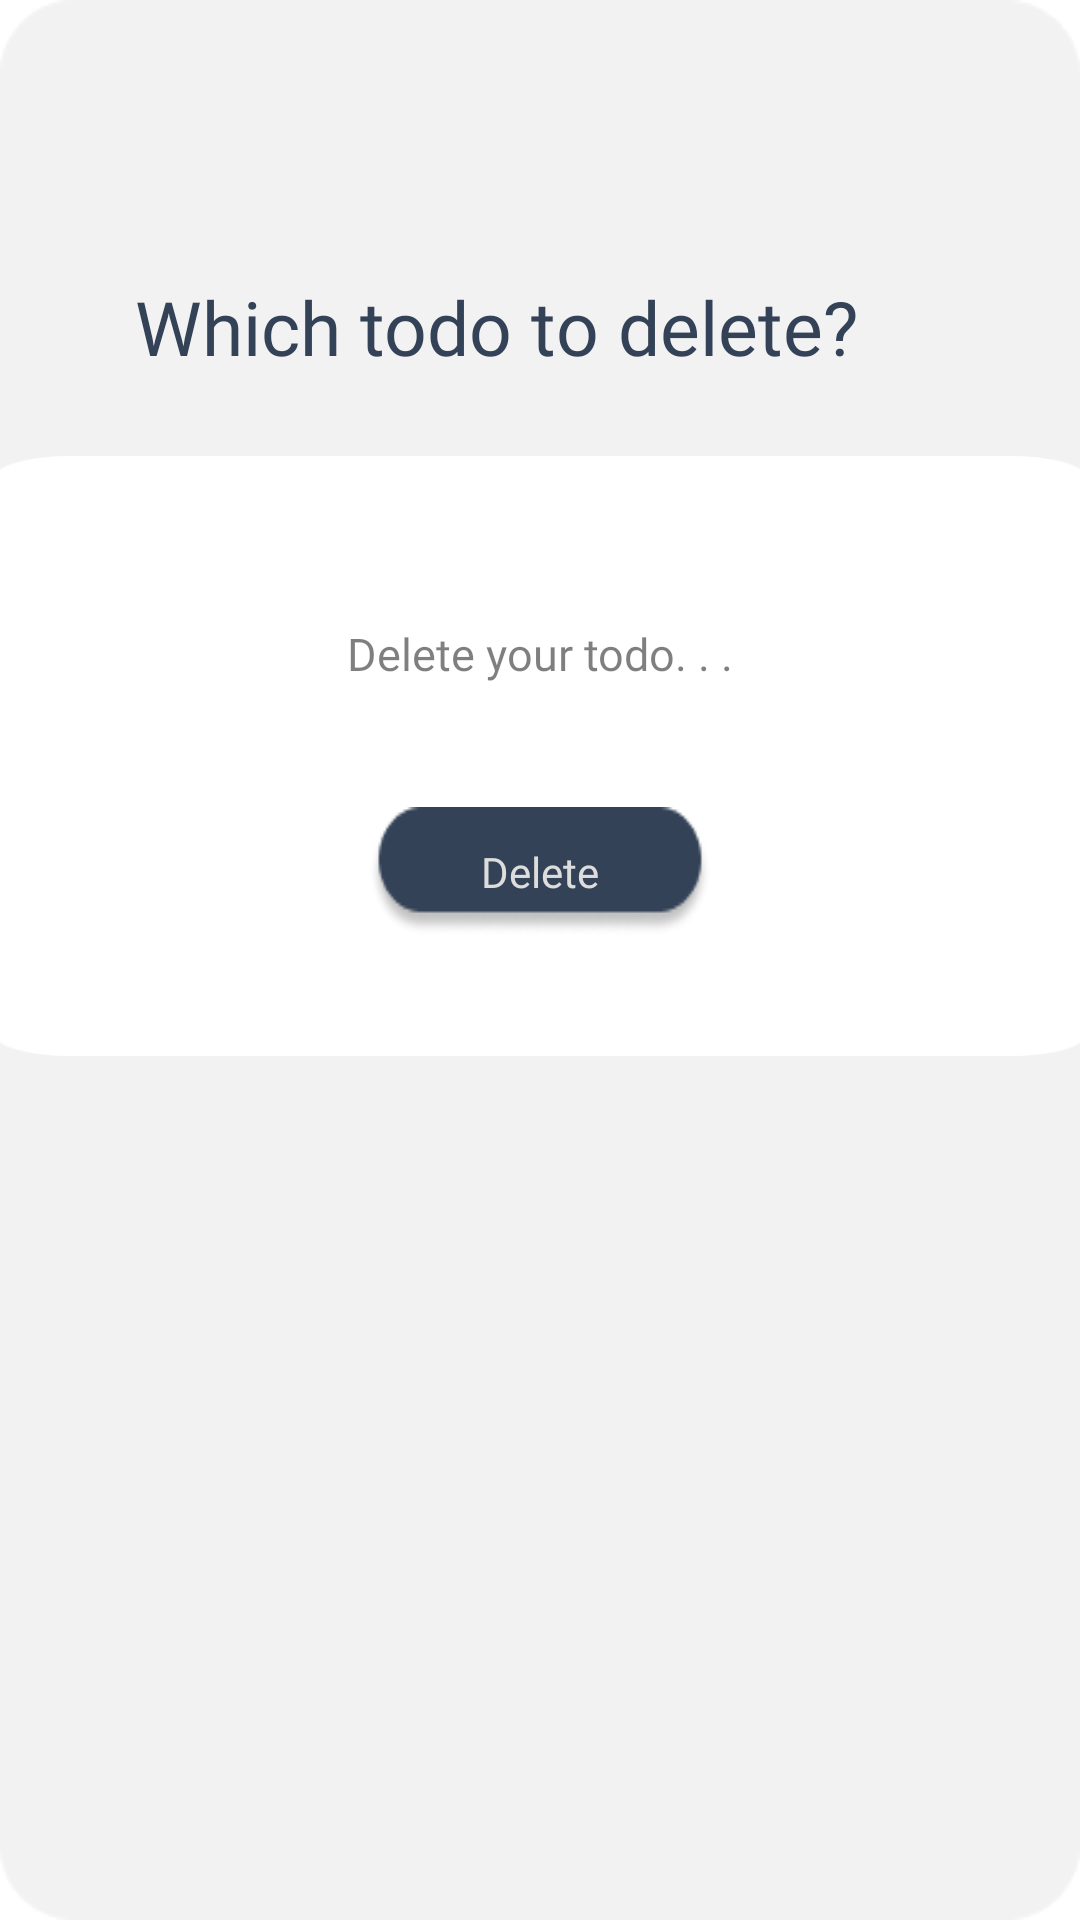

Produce the Android XML layout that renders to this screen, including the resource entries it uses.
<!-- AndroidManifest.xml: application theme Theme.TodoNow -->
<!-- res/layout/delete.xml -->
<?xml version="1.0" encoding="utf-8"?>
<LinearLayout xmlns:android="http://schemas.android.com/apk/res/android"
    xmlns:app="http://schemas.android.com/apk/res-auto"
    xmlns:tools="http://schemas.android.com/tools"
    android:layout_width="match_parent"
    android:layout_height="match_parent"
    tools:context=".Splash"
    android:orientation="vertical"
    android:background="@drawable/bg3">

    <RelativeLayout
        android:layout_width="match_parent"
        android:layout_height="wrap_content"
        android:paddingLeft="25dp"
        android:paddingTop="30dp"
        android:paddingRight="25dp">

        <TextView
            android:id="@+id/Desc"
            android:layout_width="500dp"
            android:layout_height="40dp"
            android:layout_alignParentLeft="true"
            android:layout_alignParentTop="true"
            android:layout_marginTop="62dp"
            android:layout_marginLeft="20dp"
            android:fontFamily="@font/poppins_bold"
            android:gravity="top"
            android:text="@string/Delete"
            android:textAppearance="@style/Desc"
            android:textSize="25dp" />


    </RelativeLayout>

    <LinearLayout
        android:layout_width="365dp"
        android:layout_height="200dp"
        android:layout_gravity="center"
        android:layout_marginTop="20dp"
        android:orientation="vertical"
        android:background="@drawable/bg">

        <LinearLayout
            android:layout_width="350dp"
            android:layout_height="150dp"
            android:layout_gravity="center"
            android:layout_marginTop="20dp"
            android:orientation="vertical">

            <EditText
                android:id="@+id/Delete"
                android:layout_width="288dp"
                android:layout_height="42dp"
                android:layout_gravity="center"
                android:layout_marginTop="25dp"
                android:background="@drawable/white_rectangle"
                android:fontFamily="@font/poppins"
                android:gravity="center"
                android:hint="Delete your todo. . ."
                android:textAppearance="@style/Add"/>

            <Button
                android:id="@+id/delete_btn"
                android:layout_width="114dp"
                android:layout_height="wrap_content"
                android:layout_alignParentLeft="true"
                android:layout_alignParentTop="true"
                android:layout_gravity="center"
                android:layout_marginTop="30dp"
                android:background="@drawable/black_rectangle"
                android:elevation="3dp"
                android:fontFamily="@font/poppins_bold"
                android:gravity="center"
                android:text="@string/deleteBtn"
                android:textAppearance="@style/addBtn"
                app:backgroundTint="#334257" />
        </LinearLayout>
    </LinearLayout>
</LinearLayout>
<!-- resources referenced by this layout -->
<resources>
  <!-- drawable bg: png bitmap (drawable, 3012 bytes) -->
  <!-- drawable bg3: png bitmap (drawable, 3131 bytes) -->
  <!-- drawable black_rectangle: png bitmap (drawable, 2428 bytes) -->
  <string name="Delete">Which todo to delete?</string>
  <string name="deleteBtn">Delete</string>
  <style name="Add">
          <item name="android:textSize">
              15sp
          </item>
          <item name="android:textColor">
              #80000000
          </item>
      </style>
  <style name="Desc">
          <item name="android:textSize">
              14sp
          </item>
          <item name="android:textColor">
              #334257
          </item>
      </style>
  <style name="addBtn">
          <item name="android:textSize">
              14sp
          </item>
          <item name="android:textColor">
              #DDDDDD
          </item>
      </style>
  <style name="Theme.TodoNow" parent="Theme.MaterialComponents.DayNight.NoActionBar">
  
      </style>
</resources>
